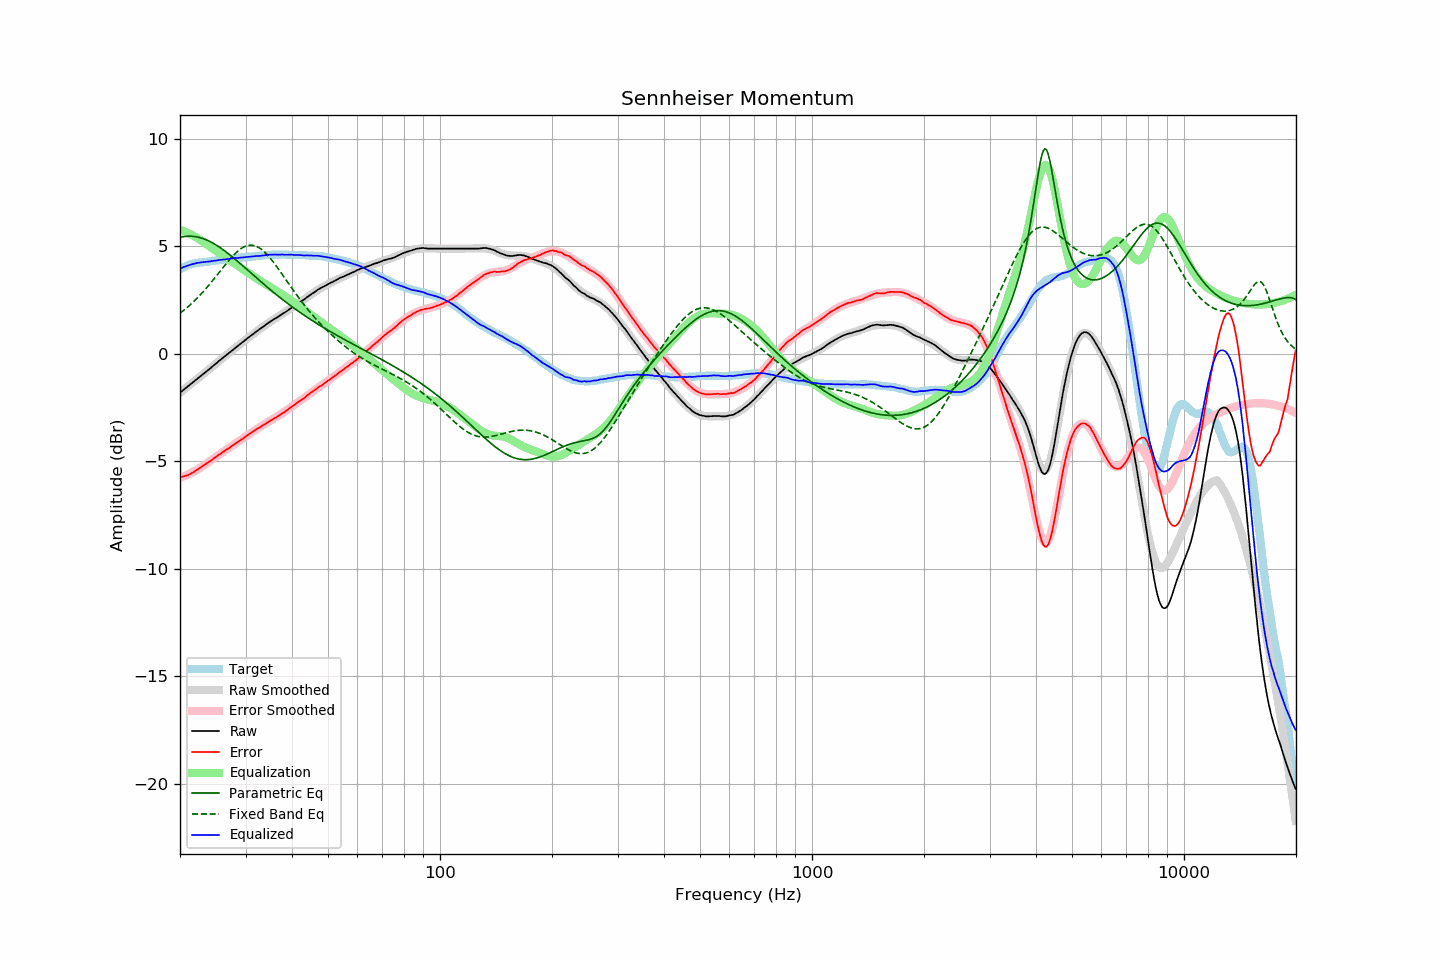

Data behind this chart, as committed beside it:
frequency, raw, error, smoothed, error_smoothed, equalization, parametric_eq, fixed_band_eq, equalized_raw, equalized_smoothed, target
20.00, -1.81, -5.75, -1.80, -5.77, 5.77, 5.41, 1.89, 3.96, 3.96, 3.94
20.20, -1.75, -5.73, -1.75, -5.74, 5.74, 5.43, 1.95, 3.99, 3.99, 3.98
20.40, -1.69, -5.71, -1.69, -5.71, 5.71, 5.45, 2.01, 4.03, 4.02, 4.02
20.61, -1.63, -5.68, -1.63, -5.68, 5.68, 5.46, 2.07, 4.05, 4.05, 4.05
20.81, -1.57, -5.66, -1.57, -5.65, 5.65, 5.46, 2.13, 4.08, 4.08, 4.09
21.02, -1.51, -5.64, -1.51, -5.61, 5.61, 5.47, 2.19, 4.11, 4.11, 4.13
21.23, -1.45, -5.60, -1.45, -5.58, 5.58, 5.47, 2.26, 4.13, 4.13, 4.15
21.44, -1.39, -5.56, -1.39, -5.54, 5.54, 5.47, 2.32, 4.16, 4.15, 4.17
21.66, -1.33, -5.52, -1.33, -5.50, 5.50, 5.46, 2.39, 4.18, 4.18, 4.19
21.87, -1.27, -5.47, -1.27, -5.46, 5.46, 5.46, 2.47, 4.20, 4.20, 4.20
22.09, -1.21, -5.43, -1.21, -5.42, 5.42, 5.44, 2.54, 4.21, 4.21, 4.22
22.31, -1.15, -5.38, -1.15, -5.38, 5.38, 5.43, 2.61, 4.23, 4.23, 4.23
22.54, -1.09, -5.33, -1.09, -5.33, 5.33, 5.41, 2.69, 4.24, 4.24, 4.24
22.76, -1.03, -5.28, -1.03, -5.28, 5.28, 5.39, 2.77, 4.25, 4.25, 4.25
22.99, -0.97, -5.22, -0.97, -5.23, 5.23, 5.37, 2.85, 4.26, 4.26, 4.25
23.22, -0.91, -5.17, -0.91, -5.18, 5.18, 5.34, 2.94, 4.27, 4.27, 4.26
23.45, -0.85, -5.12, -0.84, -5.12, 5.12, 5.31, 3.02, 4.28, 4.28, 4.27
23.69, -0.79, -5.07, -0.78, -5.07, 5.07, 5.28, 3.11, 4.28, 4.29, 4.28
23.92, -0.73, -5.02, -0.72, -5.02, 5.02, 5.25, 3.20, 4.29, 4.30, 4.29
24.16, -0.67, -4.98, -0.66, -4.97, 4.97, 5.21, 3.29, 4.30, 4.30, 4.31
24.40, -0.60, -4.93, -0.60, -4.91, 4.91, 5.17, 3.38, 4.32, 4.31, 4.33
24.65, -0.54, -4.86, -0.54, -4.86, 4.86, 5.13, 3.47, 4.32, 4.32, 4.32
24.89, -0.48, -4.81, -0.48, -4.81, 4.81, 5.08, 3.56, 4.33, 4.33, 4.33
25.14, -0.42, -4.76, -0.41, -4.76, 4.76, 5.04, 3.66, 4.34, 4.34, 4.34
25.39, -0.35, -4.70, -0.35, -4.71, 4.71, 4.99, 3.75, 4.36, 4.35, 4.35
25.65, -0.29, -4.66, -0.29, -4.65, 4.65, 4.94, 3.85, 4.37, 4.37, 4.37
25.91, -0.23, -4.60, -0.23, -4.60, 4.60, 4.88, 3.94, 4.38, 4.38, 4.37
26.16, -0.17, -4.55, -0.17, -4.55, 4.55, 4.83, 4.04, 4.39, 4.38, 4.38
26.43, -0.11, -4.50, -0.11, -4.50, 4.50, 4.78, 4.13, 4.39, 4.39, 4.39
26.69, -0.05, -4.45, -0.05, -4.45, 4.45, 4.72, 4.22, 4.40, 4.40, 4.40
26.96, 0.01, -4.41, 0.01, -4.40, 4.40, 4.66, 4.31, 4.41, 4.41, 4.42
27.23, 0.07, -4.36, 0.07, -4.35, 4.35, 4.60, 4.40, 4.42, 4.42, 4.43
27.50, 0.13, -4.30, 0.13, -4.30, 4.30, 4.54, 4.48, 4.43, 4.43, 4.43
27.77, 0.19, -4.24, 0.19, -4.25, 4.25, 4.48, 4.56, 4.44, 4.44, 4.43
28.05, 0.25, -4.20, 0.25, -4.20, 4.20, 4.42, 4.64, 4.45, 4.45, 4.45
28.33, 0.31, -4.14, 0.31, -4.15, 4.15, 4.36, 4.71, 4.46, 4.46, 4.45
28.62, 0.36, -4.10, 0.37, -4.09, 4.09, 4.29, 4.78, 4.46, 4.46, 4.46
28.90, 0.42, -4.05, 0.43, -4.04, 4.04, 4.23, 4.84, 4.47, 4.47, 4.47
29.19, 0.48, -3.99, 0.49, -3.99, 3.99, 4.16, 4.89, 4.47, 4.48, 4.47
29.48, 0.54, -3.96, 0.55, -3.94, 3.94, 4.10, 4.94, 4.48, 4.49, 4.50
29.78, 0.60, -3.89, 0.61, -3.89, 3.89, 4.03, 4.98, 4.49, 4.49, 4.49
30.08, 0.66, -3.84, 0.66, -3.83, 3.83, 3.97, 5.01, 4.50, 4.50, 4.50
30.38, 0.72, -3.78, 0.72, -3.78, 3.78, 3.90, 5.03, 4.51, 4.51, 4.50
30.68, 0.78, -3.74, 0.78, -3.73, 3.73, 3.84, 5.05, 4.52, 4.51, 4.52
30.99, 0.84, -3.68, 0.84, -3.68, 3.68, 3.77, 5.05, 4.53, 4.52, 4.52
31.30, 0.89, -3.63, 0.89, -3.63, 3.63, 3.70, 5.05, 4.53, 4.53, 4.52
31.61, 0.95, -3.58, 0.95, -3.58, 3.58, 3.64, 5.03, 4.54, 4.53, 4.53
31.93, 1.01, -3.53, 1.01, -3.53, 3.53, 3.57, 5.01, 4.55, 4.54, 4.54
32.24, 1.06, -3.48, 1.06, -3.49, 3.49, 3.51, 4.98, 4.55, 4.55, 4.54
32.57, 1.11, -3.45, 1.12, -3.44, 3.44, 3.44, 4.94, 4.55, 4.56, 4.56
32.89, 1.16, -3.40, 1.17, -3.39, 3.39, 3.38, 4.89, 4.55, 4.56, 4.56
33.22, 1.22, -3.35, 1.23, -3.34, 3.34, 3.31, 4.84, 4.57, 4.57, 4.57
33.55, 1.27, -3.31, 1.28, -3.30, 3.30, 3.25, 4.78, 4.57, 4.58, 4.58
33.89, 1.33, -3.26, 1.33, -3.25, 3.25, 3.18, 4.71, 4.59, 4.58, 4.59
34.23, 1.38, -3.21, 1.38, -3.21, 3.21, 3.12, 4.63, 4.59, 4.59, 4.59
34.57, 1.44, -3.16, 1.43, -3.16, 3.16, 3.06, 4.55, 4.61, 4.60, 4.60
34.92, 1.49, -3.11, 1.48, -3.12, 3.12, 2.99, 4.46, 4.61, 4.60, 4.60
35.27, 1.53, -3.08, 1.53, -3.07, 3.07, 2.93, 4.37, 4.61, 4.61, 4.61
35.62, 1.58, -3.03, 1.58, -3.03, 3.03, 2.87, 4.27, 4.61, 4.61, 4.61
35.97, 1.63, -2.98, 1.63, -2.98, 2.98, 2.81, 4.17, 4.62, 4.61, 4.61
... 635 more rows
